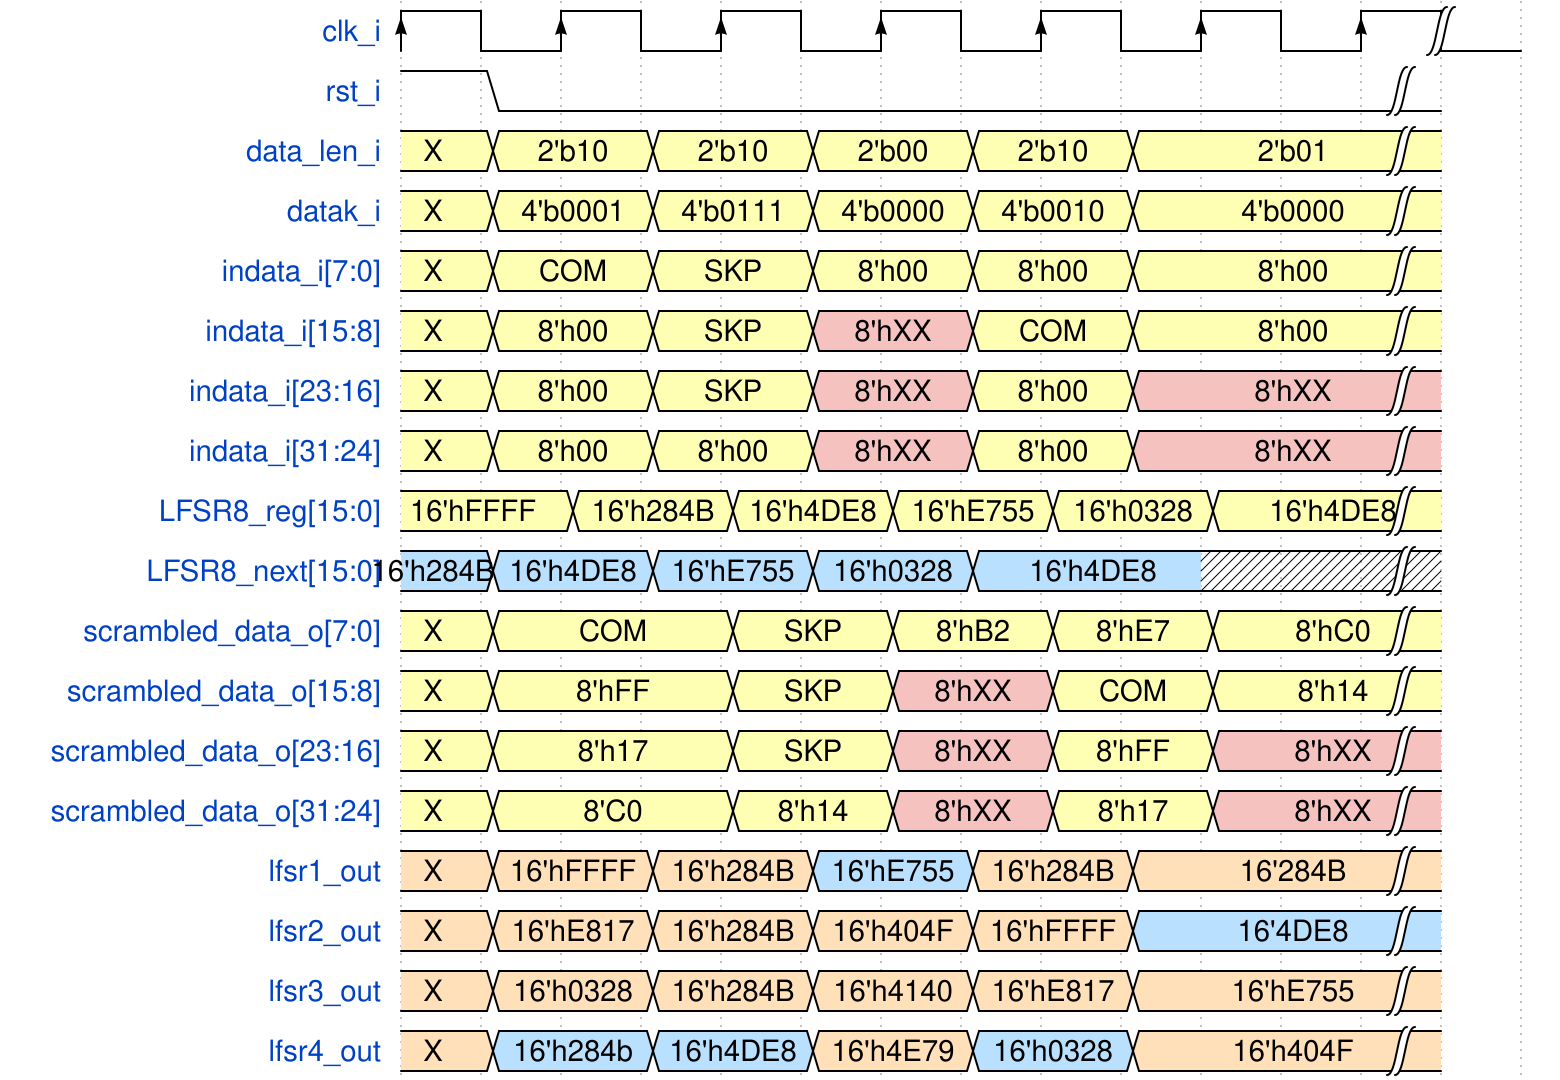

The timing diagram above was drawn with WaveDrom. Write its source.

{
    "signal": [
        { "name": "clk_i", "wave": "P.....|", "period": 2 },
        { "name": "rst_i", "wave": "10..........|" },
        { "name": "data_len_i", "wave": "33.3.3.3.3..|", "data": [ "X", "2'b10", "2'b10", "2'b00", "2'b10", "2'b01"] },
        { "name": "datak_i", "wave": "33.3.3.3.3..|", "data": [ "X", "4'b0001", "4'b0111", "4'b0000", "4'b0010", "4'b0000"] },
        { "name": "indata_i[7:0]", "wave": "33.3.3.3.3..|", "data": [ "X", "COM", "SKP", "8'h00", "8'h00", "8'h00"] },
        { "name": "indata_i[15:8]", "wave": "33.3.9.3.3..|", "data": [ "X", "8'h00", "SKP", "8'hXX", "COM", "8'h00"] },
        { "name": "indata_i[23:16]", "wave": "33.3.9.3.9..|", "data": [ "X", "8'h00", "SKP", "8'hXX", "8'h00", "8'hXX"] },
        { "name": "indata_i[31:24]", "wave": "33.3.9.3.9..|", "data": [ "X", "8'h00", "8'h00", "8'hXX", "8'h00", "8'hXX"] },
        { "name": "LFSR8_reg[15:0]", "wave": "3.3.3.3.3.3.|", "data": ["16'hFFFF", "16'h284B", "16'h4DE8", "16'hE755","16'h0328", "16'h4DE8"]},
        { "name": "LFSR8_next[15:0]", "wave": "55.5.5.5..XX|", "data": ["16'h284B", "16'h4DE8", "16'hE755","16'h0328", "16'h4DE8"]},
      
        { "name": "scrambled_data_o[7:0]", "wave": "33..3.3.3.3.|", "data": [ "X", "COM", "SKP", "8'hB2", "8'hE7", "8'hC0"] },
        { "name": "scrambled_data_o[15:8]", "wave": "33..3.9.3.3.|", "data": [ "X", "8'hFF", "SKP", "8'hXX", "COM", "8'h14"] },
        { "name": "scrambled_data_o[23:16]", "wave": "33..3.9.3.9.|", "data": [ "X", "8'h17", "SKP", "8'hXX", "8'hFF", "8'hXX"] },
        { "name": "scrambled_data_o[31:24]", "wave": "33..3.9.3.9.|", "data": [ "X", "8'C0", "8'h14", "8'hXX", "8'h17", "8'hXX"] },
        { "name": "lfsr1_out", "wave": "44.4.5.4.4..|", "data": [ "X", "16'hFFFF", "16'h284B", "16'hE755", "16'h284B", "16'284B"] },
        { "name": "lfsr2_out", "wave": "44.4.4.4.5..|", "data": [ "X", "16'hE817", "16'h284B", "16'h404F", "16'hFFFF", "16'4DE8"] },
        { "name": "lfsr3_out", "wave": "44.4.4.4.4..|", "data": [ "X", "16'h0328", "16'h284B", "16'h4140", "16'hE817", "16'hE755"] },
        { "name": "lfsr4_out", "wave": "45.5.4.5.4..|", "data": [ "X", "16'h284b", "16'h4DE8", "16'h4E79", "16'h0328", "16'h404F"] }
    ]
}